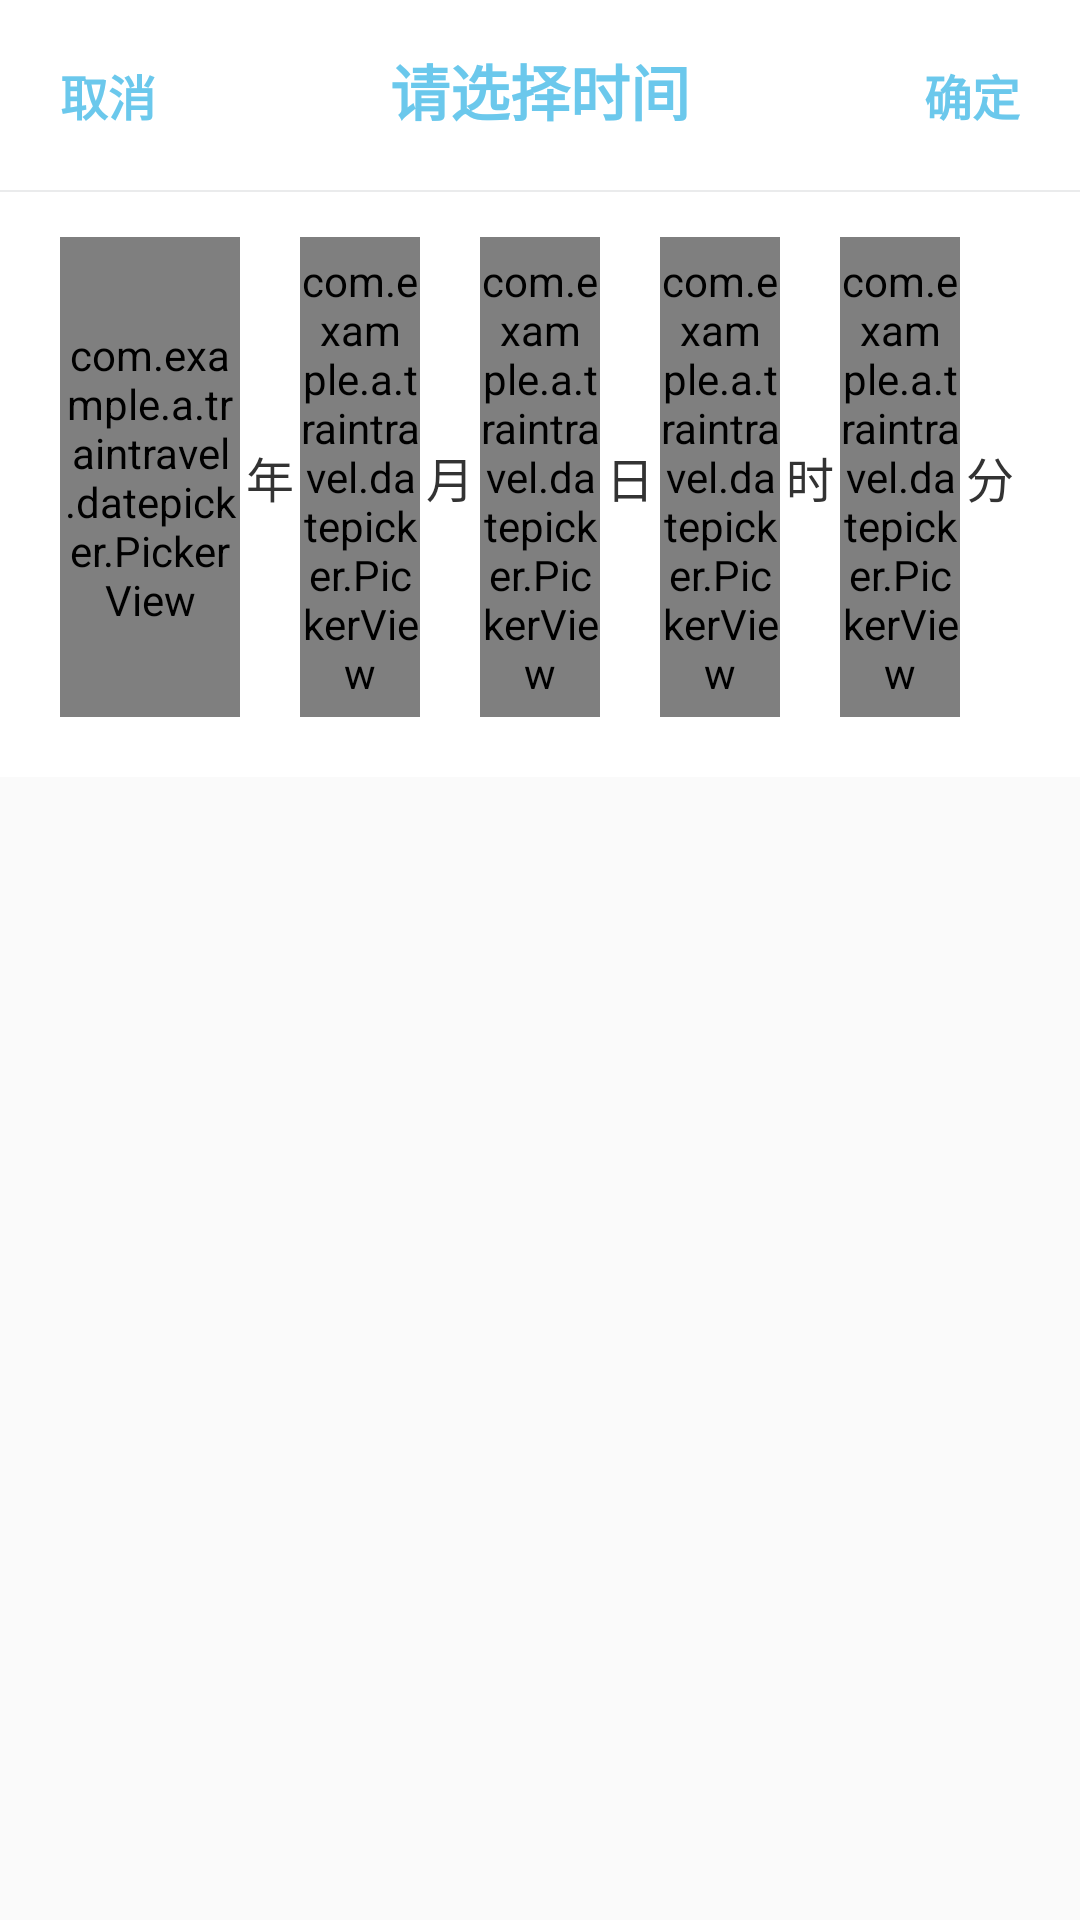

Here is an Android app screen rendered from its layout file. Give the layout XML and the strings, colors and styles it references.
<!-- AndroidManifest.xml: application theme Theme.AppCompat.Light.NoActionBar -->
<!-- res/layout/dialog_date_picker.xml -->
<?xml version="1.0" encoding="utf-8"?>
<LinearLayout xmlns:android="http://schemas.android.com/apk/res/android"
    android:layout_width="match_parent"
    android:layout_height="wrap_content"
    android:orientation="vertical">

    <LinearLayout
        android:layout_width="match_parent"
        android:layout_height="wrap_content"
        android:background="@color/date_picker_bg"
        android:orientation="horizontal"
        android:padding="10dp">

        <TextView
            android:id="@+id/tv_cancel"
            android:layout_width="wrap_content"
            android:layout_height="wrap_content"
            android:gravity="center"
            android:padding="10dp"
            android:text="@string/cancel"
            android:textColor="@color/colorPrimary"
            android:textSize="16sp"
            android:textStyle="bold" />

        <TextView
            android:id="@+id/tv_title"
            android:layout_width="0dp"
            android:layout_height="wrap_content"
            android:layout_weight="1"
            android:gravity="center"
            android:text="@string/title"
            android:textColor="@color/colorPrimary"
            android:textSize="20sp"
            android:textStyle="bold" />

        <TextView
            android:id="@+id/tv_confirm"
            android:layout_width="wrap_content"
            android:layout_height="wrap_content"
            android:gravity="center"
            android:padding="10dp"
            android:text="@string/confirm"
            android:textColor="@color/colorPrimary"
            android:textSize="16sp"
            android:textStyle="bold" />

    </LinearLayout>

    <View
        android:layout_width="match_parent"
        android:layout_height="0.5dp"
        android:background="@color/date_picker_divider" />

    <LinearLayout
        android:layout_width="match_parent"
        android:layout_height="wrap_content"
        android:background="@color/date_picker_bg"
        android:gravity="center_vertical"
        android:orientation="horizontal"
        android:paddingBottom="20dp"
        android:paddingEnd="20dp"
        android:paddingStart="20dp"
        android:paddingTop="15dp">

        <com.example.a.traintravel.datepicker.PickerView
            android:id="@+id/dpv_year"
            android:layout_width="0dp"
            android:layout_height="160dp"
            android:layout_weight="3" />

        <TextView
            android:layout_width="0dp"
            android:layout_height="wrap_content"
            android:layout_weight="1"
            android:gravity="center"
            android:text="@string/year"
            android:textColor="@color/date_picker_text_dark"
            android:textSize="16sp" />

        <com.example.a.traintravel.datepicker.PickerView
            android:id="@+id/dpv_month"
            android:layout_width="0dp"
            android:layout_height="160dp"
            android:layout_weight="2" />

        <TextView
            android:layout_width="0dp"
            android:layout_height="wrap_content"
            android:layout_weight="1"
            android:gravity="center"
            android:text="@string/month"
            android:textColor="@color/date_picker_text_dark"
            android:textSize="16sp" />

        <com.example.a.traintravel.datepicker.PickerView
            android:id="@+id/dpv_day"
            android:layout_width="0dp"
            android:layout_height="160dp"
            android:layout_weight="2" />

        <TextView
            android:layout_width="0dp"
            android:layout_height="wrap_content"
            android:layout_weight="1"
            android:gravity="center"
            android:text="@string/day"
            android:textColor="@color/date_picker_text_dark"
            android:textSize="16sp" />

        <com.example.a.traintravel.datepicker.PickerView
            android:id="@+id/dpv_hour"
            android:layout_width="0dp"
            android:layout_height="160dp"
            android:layout_weight="2" />

        <TextView
            android:id="@+id/tv_hour_unit"
            android:layout_width="0dp"
            android:layout_height="wrap_content"
            android:layout_weight="1"
            android:gravity="center"
            android:text="@string/hour"
            android:textColor="@color/date_picker_text_dark"
            android:textSize="16sp" />

        <com.example.a.traintravel.datepicker.PickerView
            android:id="@+id/dpv_minute"
            android:layout_width="0dp"
            android:layout_height="160dp"
            android:layout_weight="2" />

        <TextView
            android:id="@+id/tv_minute_unit"
            android:layout_width="0dp"
            android:layout_height="wrap_content"
            android:layout_weight="1"
            android:gravity="center"
            android:text="@string/minute"
            android:textColor="@color/date_picker_text_dark"
            android:textSize="16sp" />

    </LinearLayout>

</LinearLayout>
<!-- resources referenced by this layout -->
<resources>
  <color name="colorPrimary">#6BC8EC</color>
  <color name="date_picker_bg">#FFFFFF</color>
  <color name="date_picker_divider">#11112233</color>
  <color name="date_picker_text_dark">#333333</color>
  <string name="cancel">取消</string>
  <string name="confirm">确定</string>
  <string name="day">日</string>
  <string name="hour">时</string>
  <string name="minute">分</string>
  <string name="month">月</string>
  <string name="title">请选择时间</string>
  <string name="year">年</string>
</resources>
